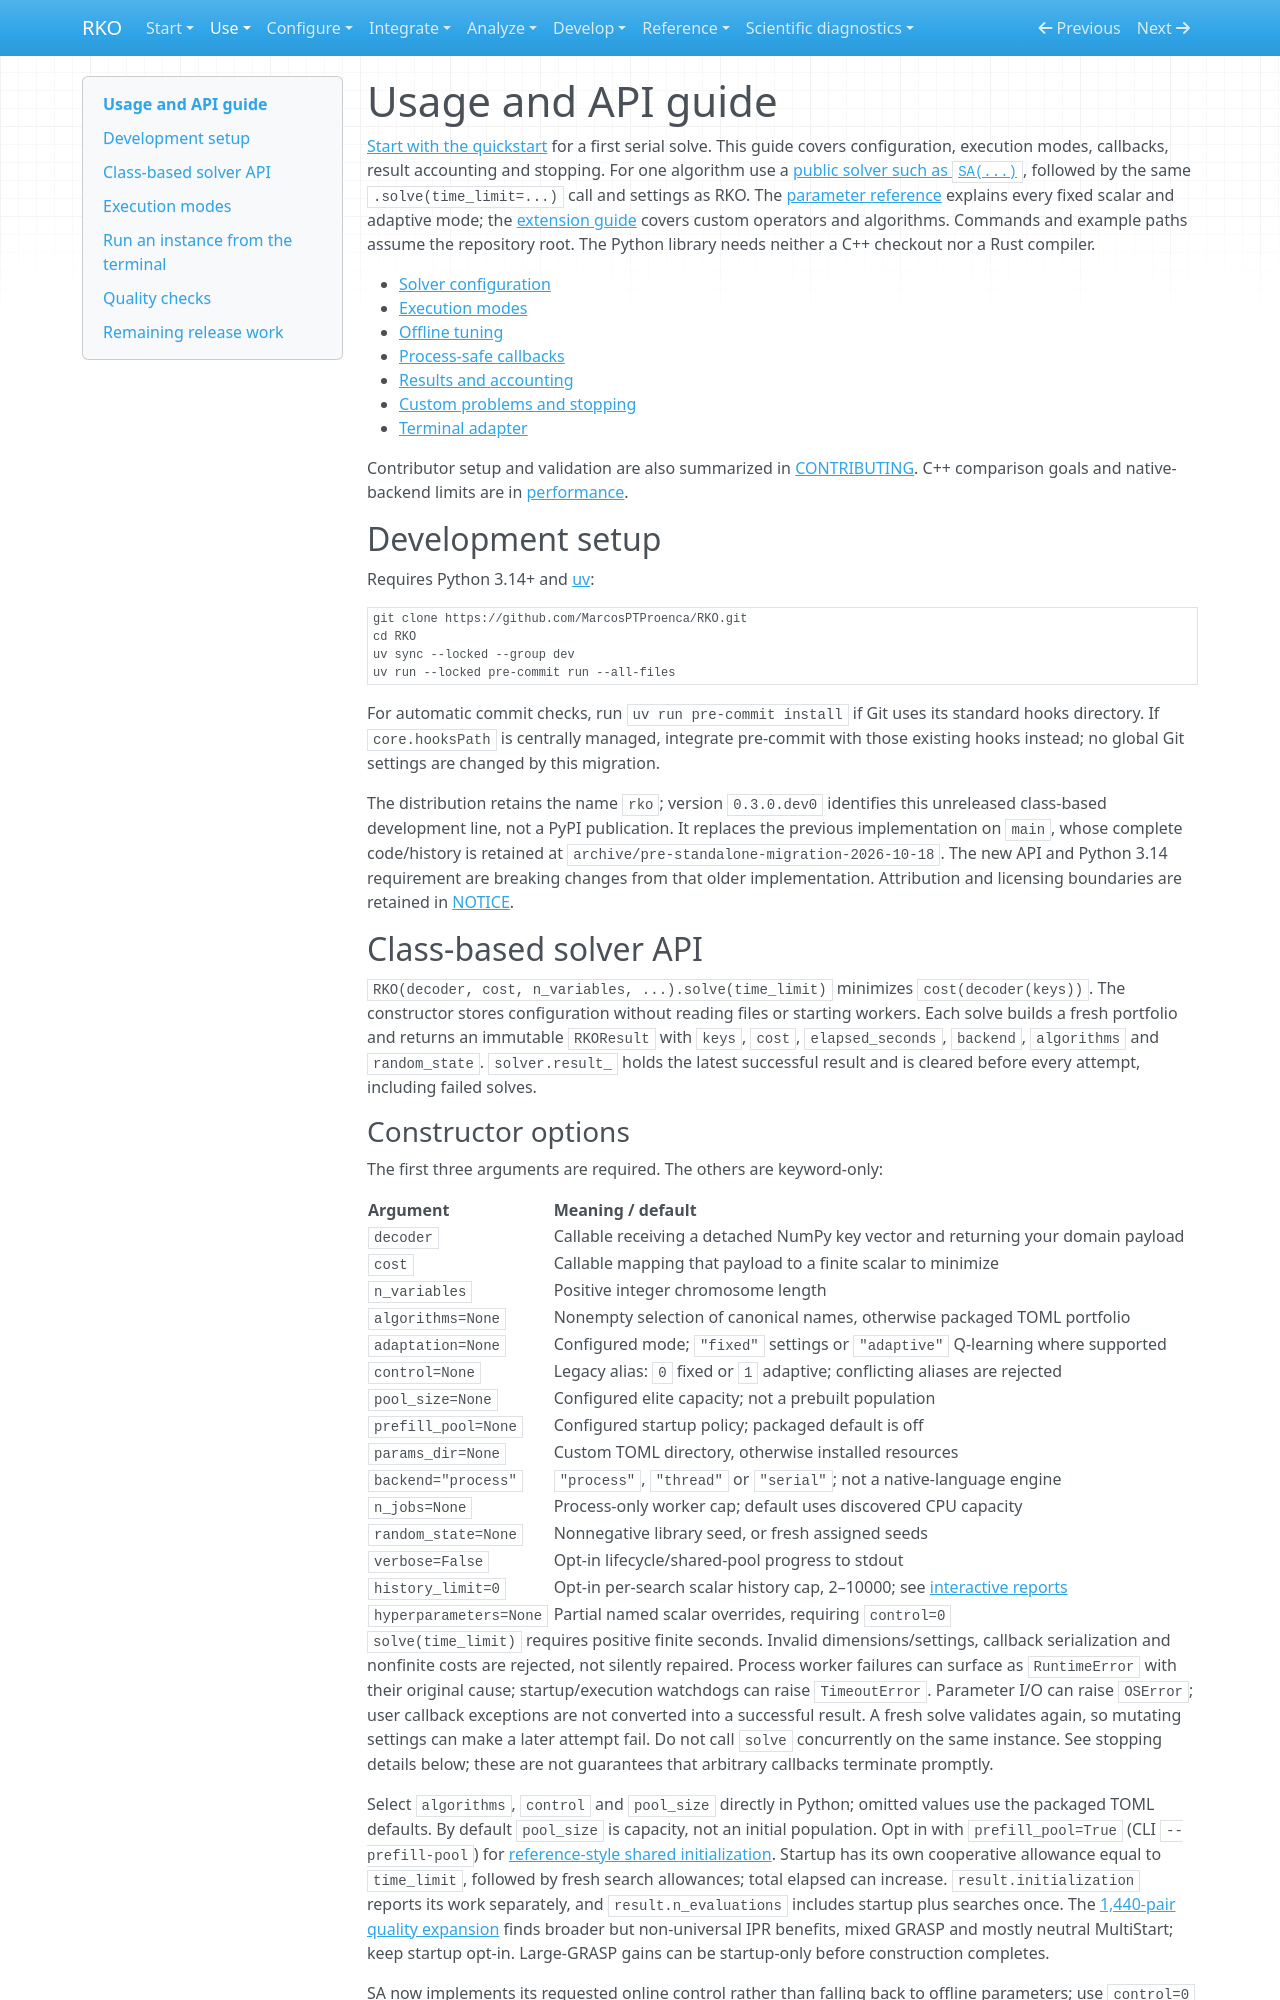

repository: MarcosPTProenca/RKO_Python · page: usage/index.html · generator: mkdocs

# Usage and API guide

[Start with the quickstart](getting-started.md) for a first serial solve. This guide
covers configuration, execution modes, callbacks, result accounting and stopping.
For one algorithm use a [public solver such as `SA(...)`](standalone.md), followed
by the same `.solve(time_limit=...)` call and settings as RKO.
The [parameter reference](parameters.md) explains every fixed scalar and adaptive
mode; the [extension guide](extending.md) covers custom operators and algorithms.
Commands and example paths assume the repository root. The Python library needs
neither a C++ checkout nor a Rust compiler.

- [Solver configuration](#class-based-solver-api)
- [Execution modes](#execution-modes)
- [Offline tuning](#tuning-offline-parameters-from-python)
- [Process-safe callbacks](#spawn-compatible-callbacks)
- [Results and accounting](#result-accounting-and-configuration-snapshots)
- [Custom problems and stopping](#adapting-a-custom-problem)
- [Terminal adapter](#run-an-instance-from-the-terminal)

Contributor setup and validation are also summarized in [CONTRIBUTING](https://github.com/MarcosPTProenca/RKO/blob/main/CONTRIBUTING.md).
C++ comparison goals and native-backend limits are in [performance](performance.md).

## Development setup

Requires Python 3.14+ and [uv](https://docs.astral.sh/uv/):

```bash
git clone https://github.com/MarcosPTProenca/RKO.git
cd RKO
uv sync --locked --group dev
uv run --locked pre-commit run --all-files
```

For automatic commit checks, run `uv run pre-commit install` if Git uses its
standard hooks directory. If `core.hooksPath` is centrally managed, integrate
pre-commit with those existing hooks instead; no global Git settings are changed
by this migration.

The distribution retains the name `rko`; version `0.3.0.dev0` identifies this
unreleased class-based development line, not a PyPI publication. It replaces
the previous implementation on `main`, whose complete code/history is retained
at `archive/pre-standalone-migration-2026-10-18`. The new API and Python 3.14
requirement are breaking changes from that older implementation. Attribution
and licensing boundaries are retained in [NOTICE](https://github.com/MarcosPTProenca/RKO/blob/main/NOTICE).

## Class-based solver API

`RKO(decoder, cost, n_variables, ...).solve(time_limit)` minimizes
`cost(decoder(keys))`. The constructor stores configuration without reading files
or starting workers. Each solve builds a fresh portfolio and returns an immutable
`RKOResult` with `keys`, `cost`, `elapsed_seconds`, `backend`, `algorithms` and
`random_state`. `solver.result_` holds the latest successful result and is cleared
before every attempt, including failed solves.
